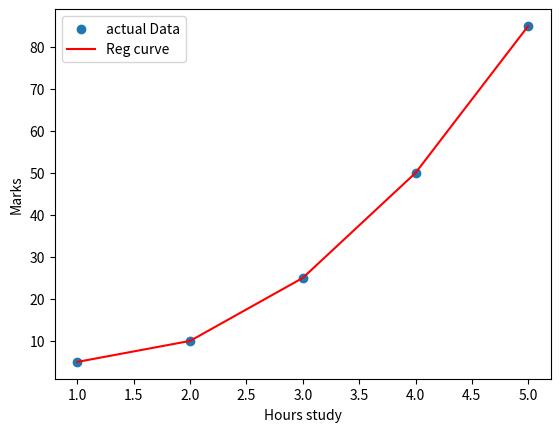

Here is the Python script that generated this plot:
import numpy as np
import matplotlib.pyplot as plt
X = np.array([1, 2, 3, 4, 5])
Y = np.array([5, 10, 25, 50, 85])

coeff=np.polyfit(X,Y,2)

p=np.poly1d(coeff)
Y_pred=p(X)

print("coeff:", coeff)

x=6
print("Predicted marks:", p(x))

plt.scatter(X,Y,label="actual Data")
plt.plot(X,Y_pred,color="red",label="Reg curve")
plt.xlabel("Hours study")
plt.ylabel("Marks")
plt.legend()
plt.show()
